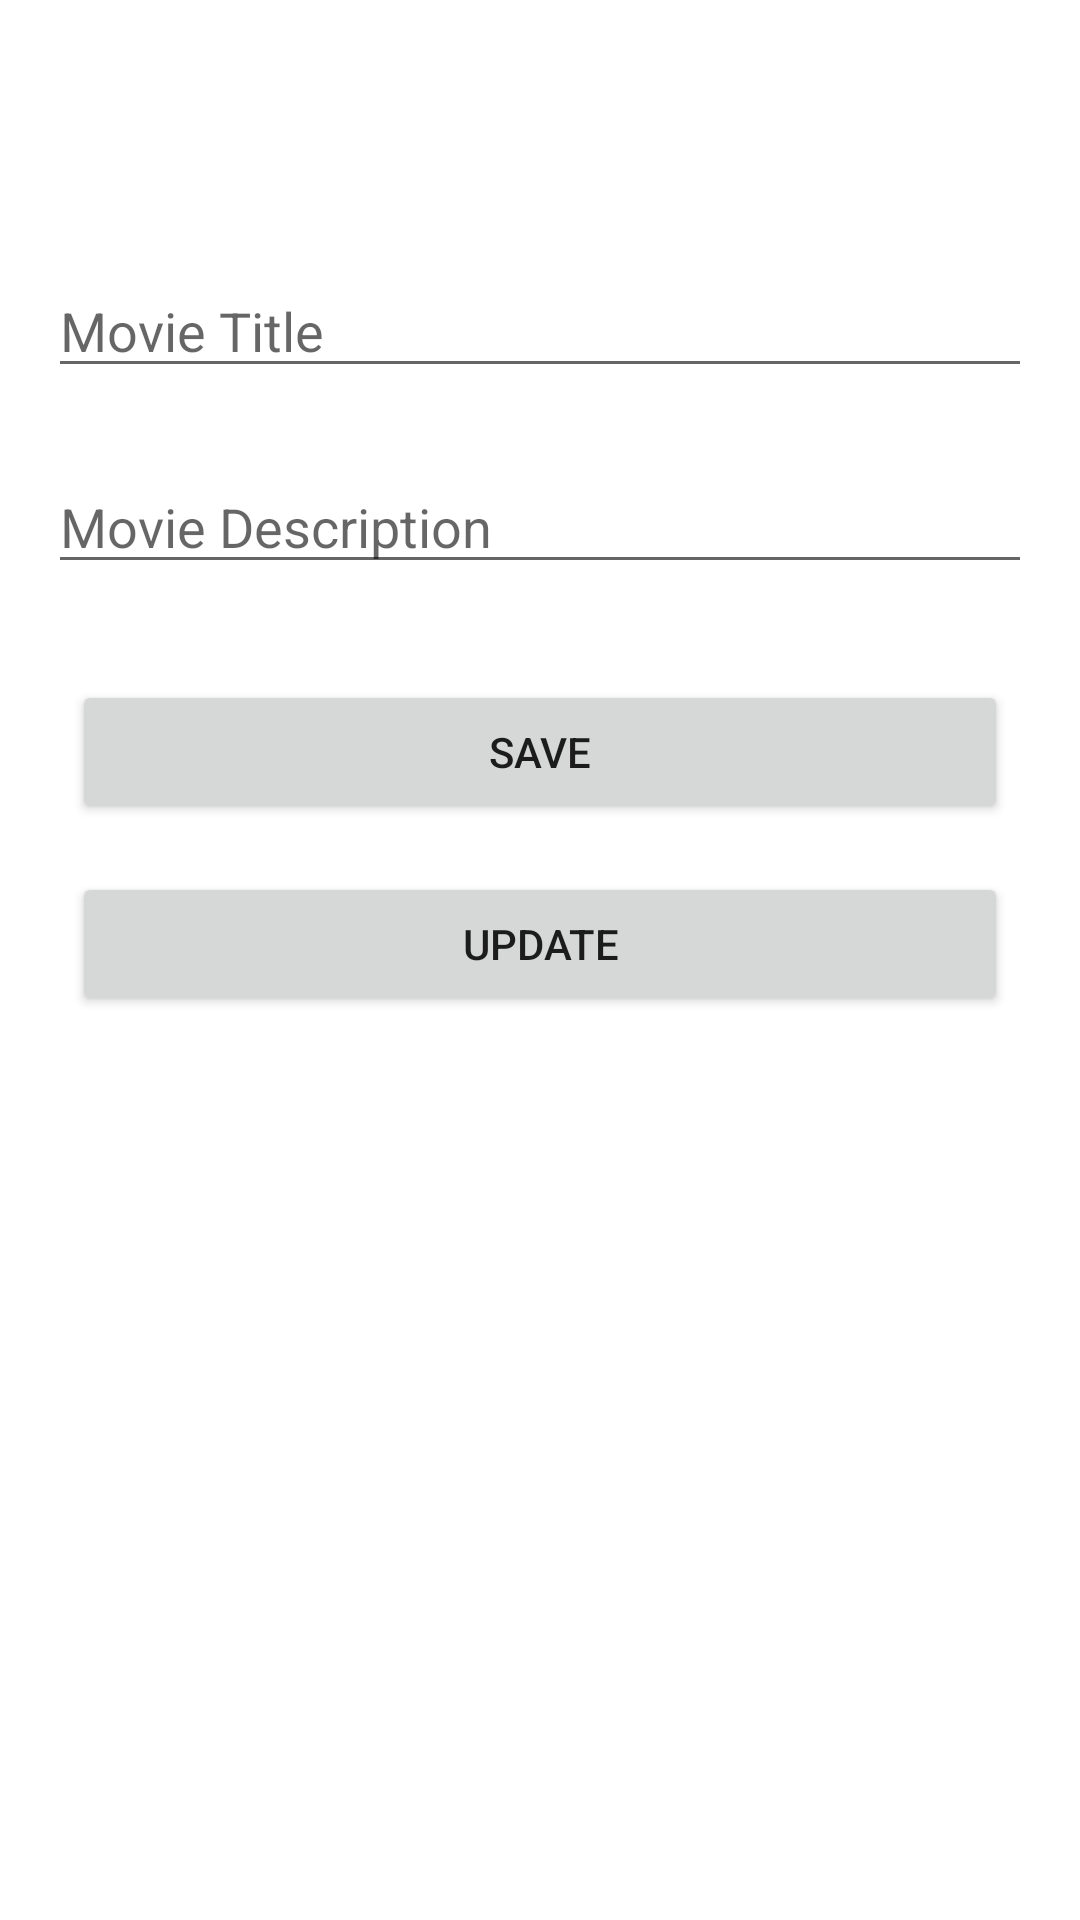

Reconstruct the res/layout file that produces this screen, plus the resources it refers to.
<!-- AndroidManifest.xml: application theme Theme.RoomDB_Radit_33 -->
<!-- res/layout/activity_add.xml -->
<?xml version="1.0" encoding="utf-8"?>

<androidx.constraintlayout.widget.ConstraintLayout xmlns:android="http://schemas.android.com/apk/res/android"
    xmlns:app="http://schemas.android.com/apk/res-auto"
    xmlns:tools="http://schemas.android.com/tools"
    android:layout_width="match_parent"
    android:layout_height="match_parent"
    tools:context=".AddActivity">

    <EditText
        android:id="@+id/et_title"
        android:layout_width="match_parent"
        android:layout_height="wrap_content"
        android:layout_marginStart="16dp"
        android:layout_marginLeft="16dp"
        android:layout_marginTop="88dp"
        android:layout_marginEnd="16dp"
        android:layout_marginRight="16dp"
        android:ems="10"
        android:inputType="textPersonName"
        android:hint="Movie Title"
        app:layout_constraintEnd_toEndOf="parent"
        app:layout_constraintHorizontal_bias="0.497"
        app:layout_constraintStart_toStartOf="parent"
        app:layout_constraintTop_toTopOf="parent" />

    <EditText
        android:id="@+id/et_description"
        android:layout_width="match_parent"
        android:layout_height="wrap_content"
        android:layout_marginStart="16dp"
        android:layout_marginLeft="16dp"
        android:layout_marginTop="24dp"
        android:layout_marginEnd="16dp"
        android:layout_marginRight="16dp"
        android:ems="10"
        android:inputType="textPersonName"
        android:hint="Movie Description"
        app:layout_constraintEnd_toEndOf="parent"
        app:layout_constraintStart_toStartOf="parent"
        app:layout_constraintTop_toBottomOf="@+id/et_title" />

    <Button
        android:id="@+id/btn_save"
        android:layout_width="match_parent"
        android:layout_height="wrap_content"
        android:layout_marginStart="24dp"
        android:layout_marginLeft="24dp"
        android:layout_marginTop="32dp"
        android:layout_marginEnd="24dp"
        android:layout_marginRight="24dp"
        android:text="SAVE"
        app:layout_constraintEnd_toEndOf="parent"
        app:layout_constraintStart_toStartOf="parent"
        app:layout_constraintTop_toBottomOf="@+id/et_description" />

    <Button
        android:id="@+id/btn_update"
        android:layout_width="0dp"
        android:layout_height="wrap_content"
        android:layout_marginStart="24dp"
        android:layout_marginTop="8dp"
        android:layout_marginEnd="24dp"
        android:text="UPDATE"
        app:layout_constraintBottom_toBottomOf="parent"
        app:layout_constraintEnd_toEndOf="parent"
        app:layout_constraintHorizontal_bias="0.0"
        app:layout_constraintStart_toStartOf="parent"
        app:layout_constraintTop_toBottomOf="@+id/btn_save"
        app:layout_constraintVertical_bias="0.026" />


</androidx.constraintlayout.widget.ConstraintLayout>
<!-- resources referenced by this layout -->
<resources>
  <style name="Theme.RoomDB_Radit_33" parent="Theme.MaterialComponents.DayNight.DarkActionBar">
          
          <item name="colorPrimary">@color/purple_500</item>
          <item name="colorPrimaryVariant">@color/purple_700</item>
          <item name="colorOnPrimary">@color/white</item>
          
          <item name="colorSecondary">@color/teal_200</item>
          <item name="colorSecondaryVariant">@color/teal_700</item>
          <item name="colorOnSecondary">@color/black</item>
          
          <item name="android:statusBarColor" tools:targetApi="l">?attr/colorPrimaryVariant</item>
          
      </style>
  <!-- not gathered from this repository: default colours our renderer supplied (Android Studio template values) -->
  <color name="purple_500">#FF6200EE</color>
  <color name="purple_700">#FF3700B3</color>
  <color name="teal_200">#FF03DAC5</color>
  <color name="teal_700">#FF018786</color>
  <color name="black">#FF000000</color>
  <color name="white">#FFFFFFFF</color>
</resources>
